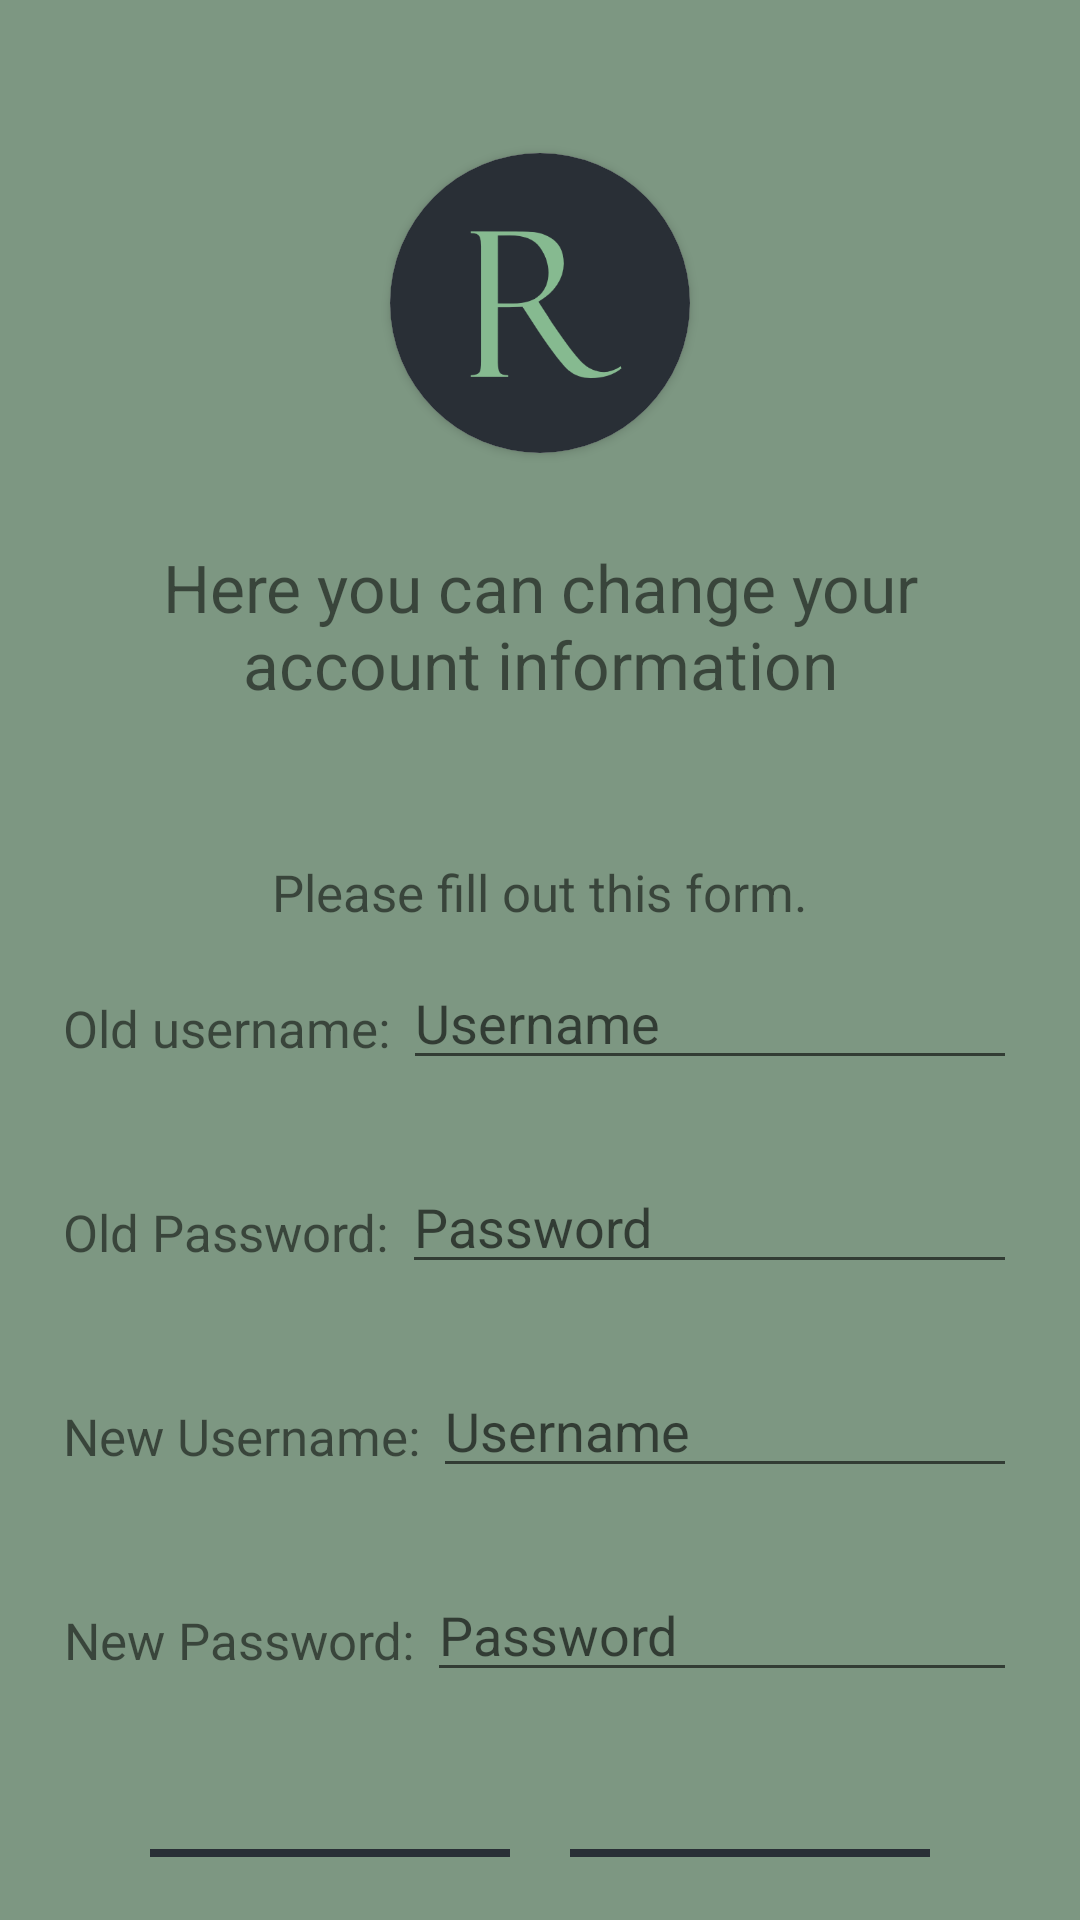

This screen was rendered from an Android layout file. Write that file and the resources it references.
<!-- AndroidManifest.xml: activity theme Theme.RavenSub1.NoActionBar -->
<!-- res/layout/activity_settings.xml -->
<?xml version="1.0" encoding="utf-8"?>
<androidx.constraintlayout.widget.ConstraintLayout xmlns:android="http://schemas.android.com/apk/res/android"
    xmlns:app="http://schemas.android.com/apk/res-auto"
    xmlns:tools="http://schemas.android.com/tools"
    android:layout_width="match_parent"
    android:layout_height="match_parent"
    tools:context=".MainActivity"
    android:background="#7D9782"
    android:padding="5dp">

    

    <LinearLayout
        android:layout_width="match_parent"
        android:layout_height="match_parent"
        android:gravity="center"
        android:orientation="vertical"
        android:padding="16dp"
        tools:layout_editor_absoluteX="-22dp"
        tools:layout_editor_absoluteY="16dp">

        <androidx.cardview.widget.CardView
            android:layout_width="100dp"
            android:layout_height="100dp"
            android:layout_marginTop="30dp"
            android:elevation="10dp"
            app:cardCornerRadius="80dp">

            <ImageView
                android:id="@+id/imageView1"
                android:layout_width="100dp"
                android:layout_height="100dp"
                android:scaleX="1.5"
                android:scaleY="1.5"
                app:srcCompat="@drawable/raven_icon__2_" />

        </androidx.cardview.widget.CardView>

        <TextView
            android:layout_width="wrap_content"
            android:layout_height="wrap_content"
            android:layout_marginTop="30dp"
            android:text="Here you can change your account information"
            android:gravity="center"
            android:textSize="22sp" />

        <TextView
            android:layout_width="wrap_content"
            android:layout_height="wrap_content"
            android:layout_marginTop="50dp"
            android:text="Please fill out this form."
            android:textSize="17sp" />

        <LinearLayout
            android:layout_width="match_parent"
            android:layout_height="wrap_content"
            android:layout_marginTop="10dp"
            android:layout_marginBottom="10dp"
            android:minHeight="48dp">

            <TextView
                android:layout_width="wrap_content"
                android:layout_height="match_parent"
                android:text="Old username: "
                android:gravity="center"
                android:textSize="17sp"
                 />
            <EditText
                android:id="@+id/old_usernameET"
                android:layout_width="match_parent"
                android:layout_height="wrap_content"
                android:hint="Username" />
        </LinearLayout>


        <LinearLayout
            android:layout_width="match_parent"
            android:layout_height="wrap_content"
            android:layout_marginTop="10dp"
            android:layout_marginBottom="10dp"
            android:minHeight="48dp">

            <TextView
                android:layout_width="wrap_content"
                android:layout_height="match_parent"
                android:text="Old Password: "
                android:gravity="center"
                android:textSize="17sp"
                />
            <EditText
                android:id="@+id/old_passwordET"
                android:layout_width="match_parent"
                android:layout_height="wrap_content"
                android:hint="Password"
                android:inputType="textPassword"
                />

        </LinearLayout>

        <LinearLayout
            android:layout_width="match_parent"
            android:layout_height="wrap_content"
            android:layout_marginTop="10dp"
            android:layout_marginBottom="10dp"
            android:minHeight="48dp">

            <TextView
                android:layout_width="wrap_content"
                android:layout_height="match_parent"
                android:text="New Username: "
                android:gravity="center"
                android:textSize="17sp"
                />
            <EditText
                android:id="@+id/new_usernameET"
                android:layout_width="match_parent"
                android:layout_height="wrap_content"
                android:hint="Username" />
        </LinearLayout>
        <LinearLayout
            android:layout_width="match_parent"
            android:layout_height="wrap_content"
            android:layout_marginTop="10dp"
            android:layout_marginBottom="10dp"
            android:minHeight="48dp">

            <TextView
                android:layout_width="wrap_content"
                android:layout_height="match_parent"
                android:text="New Password: "
                android:gravity="center"
                android:textSize="17sp"
                />
             <EditText
                android:id="@+id/new_passwordET"
                android:layout_width="match_parent"
                android:layout_height="wrap_content"
                android:hint="Password"
                 android:inputType="textPassword"
                 />
    </LinearLayout>
        




        

        <TextView
            android:id="@+id/displayError1"
            android:layout_width="wrap_content"
            android:layout_height="wrap_content"
            android:textColor="#E2725B"
            android:text=""
            android:textSize="19sp"
            android:layout_marginBottom="10dp"
            />
        <LinearLayout
            android:layout_width="wrap_content"
            android:layout_height="wrap_content">

            <Button
                android:layout_width="120dp"
                android:layout_height="wrap_content"
                android:backgroundTint="#292F36"
                android:onClick="update"
                android:text="Update"
                android:layout_marginRight="20dp"
                android:textColor="@color/white" />
            <Button
                android:layout_width="120dp"
                android:layout_height="wrap_content"
                android:backgroundTint="#292F36"
                android:onClick="cancel"
                android:text="Cancel"
                android:textColor="@color/white" />

        </LinearLayout>


    </LinearLayout>

</androidx.constraintlayout.widget.ConstraintLayout>
<!-- resources referenced by this layout -->
<resources>
  <color name="white">#FFFFFFFF</color>
  <!-- drawable next_arrow_free_icon_fidssws (drawable) -->
  <vector xmlns:android="http://schemas.android.com/apk/res/android"
      android:width="307.5dp"
      android:height="502dp"
      android:viewportWidth="307.5"
      android:viewportHeight="502">
    <path
        android:fillColor="#FF000000"
        android:pathData="M56.5,502l-56.5,-56.5l194.5,-194.5l-194.5,-194.5l56.5,-56.5l251,251z"/>
  </vector>
  <!-- drawable raven_icon__2_: png bitmap (drawable, 9377 bytes) -->
  <style name="Theme.RavenSub1.NoActionBar">
          <item name="windowActionBar">false</item>
          <item name="windowNoTitle">true</item>
      </style>
</resources>
